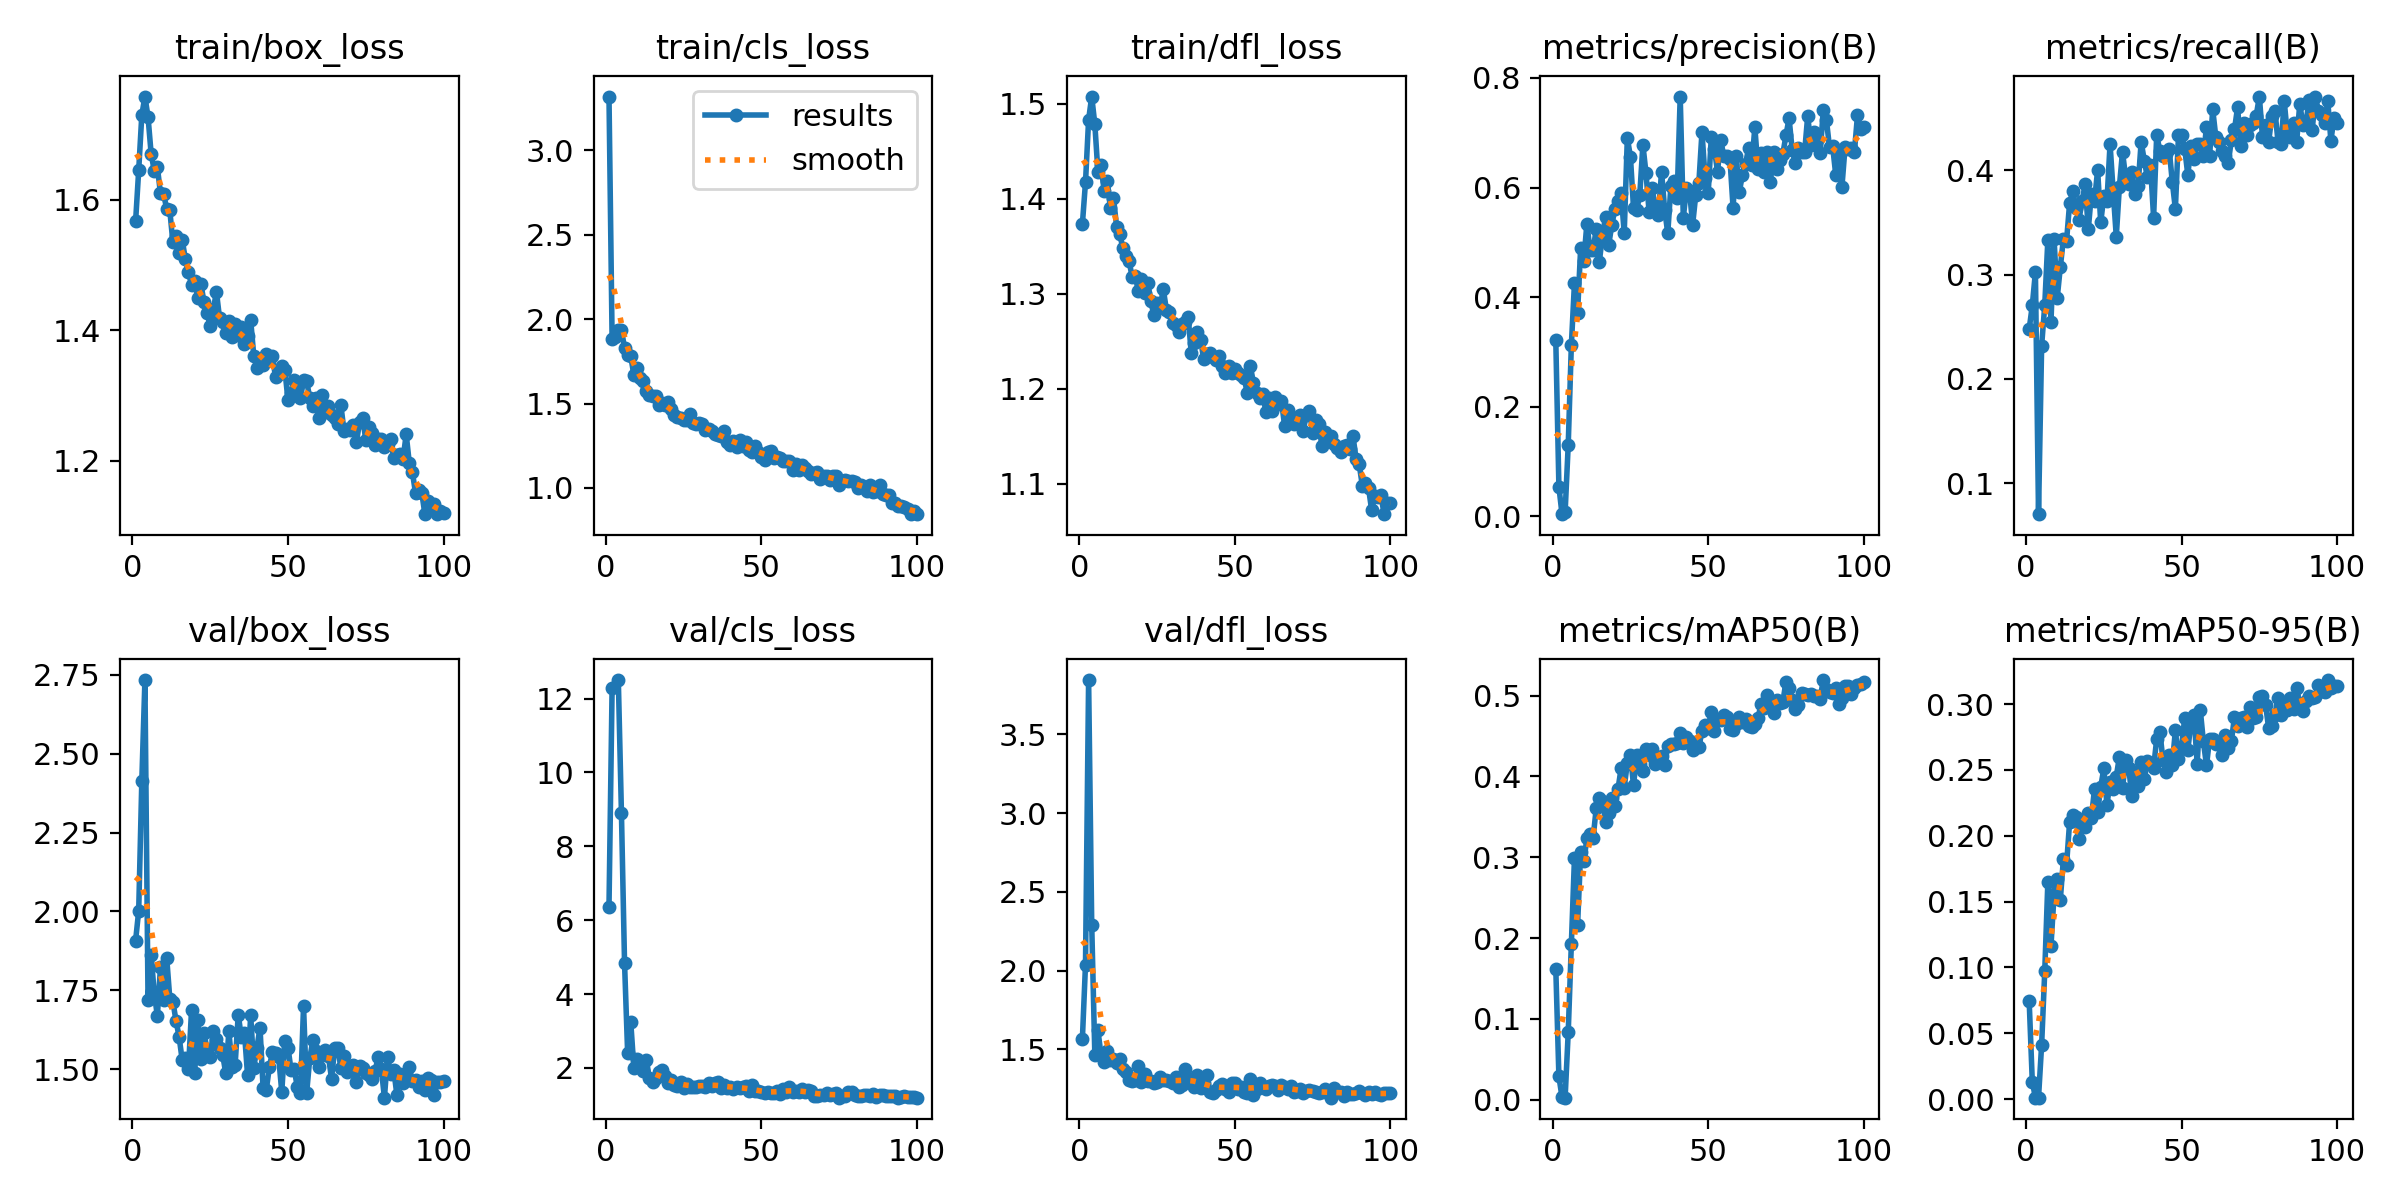

Data behind this chart, as committed beside it:
epoch, time, train/box_loss, train/cls_loss, train/dfl_loss, metrics/precision(B), metrics/recall(B), metrics/mAP50(B), metrics/mAP50-95(B), val/box_loss, val/cls_loss, val/dfl_loss, lr/pg0, lr/pg1, lr/pg2
1, 35.75, 1.567, 3.319, 1.374, 0.3211, 0.2477, 0.1621, 0.07427, 1.907, 6.364, 1.566, 0.0006533, 0.0006533, 0.0006533
2, 70.25, 1.645, 1.884, 1.417, 0.05439, 0.2705, 0.02872, 0.01311, 2.002, 12.28, 2.038, 0.001307, 0.001307, 0.001307
3, 103.8, 1.73, 1.897, 1.483, 0.00422, 0.3023, 0.00286, 0.00125, 2.414, inf, 3.845, 0.001947, 0.001947, 0.001947
4, 138.1, 1.758, 1.933, 1.508, 0.00799, 0.07045, 0.00236, 0.00117, 2.734, 12.5, 2.29, 0.001941, 0.001941, 0.001941
5, 171.4, 1.727, 1.937, 1.478, 0.1312, 0.2318, 0.08351, 0.04132, 1.72, 8.904, 1.466, 0.001921, 0.001921, 0.001921
6, 204.3, 1.67, 1.83, 1.428, 0.3121, 0.2705, 0.1921, 0.09697, 1.862, 4.844, 1.62, 0.001901, 0.001901, 0.001901
7, 238.9, 1.645, 1.79, 1.435, 0.4254, 0.3332, 0.2986, 0.165, 1.74, 2.397, 1.462, 0.001881, 0.001881, 0.001881
8, 272.4, 1.65, 1.78, 1.408, 0.3718, 0.2545, 0.2158, 0.1162, 1.669, 3.236, 1.419, 0.001861, 0.001861, 0.001861
9, 306.9, 1.61, 1.669, 1.418, 0.49, 0.3341, 0.3064, 0.1554, 1.823, 1.996, 1.486, 0.001842, 0.001842, 0.001842
10, 340.6, 1.609, 1.71, 1.39, 0.4662, 0.2773, 0.295, 0.1674, 1.719, 2.254, 1.434, 0.001822, 0.001822, 0.001822
11, 374.3, 1.586, 1.654, 1.401, 0.5343, 0.3068, 0.3233, 0.1512, 1.853, 2.039, 1.441, 0.001802, 0.001802, 0.001802
12, 407.9, 1.583, 1.633, 1.371, 0.4869, 0.3341, 0.329, 0.1823, 1.723, 1.915, 1.411, 0.001782, 0.001782, 0.001782
13, 442.2, 1.534, 1.577, 1.363, 0.4864, 0.3318, 0.3239, 0.1775, 1.713, 2.216, 1.437, 0.001762, 0.001762, 0.001762
14, 475.6, 1.544, 1.55, 1.348, 0.5244, 0.3684, 0.3607, 0.2105, 1.653, 1.716, 1.374, 0.001743, 0.001743, 0.001743
15, 509.9, 1.518, 1.546, 1.339, 0.4642, 0.3795, 0.3738, 0.216, 1.602, 1.623, 1.356, 0.001723, 0.001723, 0.001723
16, 543.6, 1.538, 1.545, 1.335, 0.5135, 0.3636, 0.3693, 0.2141, 1.527, 1.718, 1.306, 0.001703, 0.001703, 0.001703
17, 576.9, 1.508, 1.494, 1.318, 0.5461, 0.3523, 0.3434, 0.1973, 1.536, 1.887, 1.298, 0.001683, 0.001683, 0.001683
18, 611.8, 1.489, 1.505, 1.319, 0.4953, 0.3705, 0.3546, 0.2105, 1.501, 1.945, 1.303, 0.001663, 0.001663, 0.001663
19, 645.9, 1.469, 1.489, 1.303, 0.5313, 0.3864, 0.3734, 0.2064, 1.689, 1.794, 1.395, 0.001644, 0.001644, 0.001644
20, 680.3, 1.475, 1.508, 1.316, 0.5607, 0.3432, 0.3632, 0.217, 1.489, 1.579, 1.292, 0.001624, 0.001624, 0.001624
21, 714.3, 1.45, 1.47, 1.301, 0.5758, 0.3773, 0.3844, 0.2138, 1.655, 1.683, 1.345, 0.001604, 0.001604, 0.001604
22, 748.6, 1.471, 1.432, 1.311, 0.5908, 0.3705, 0.4101, 0.2354, 1.532, 1.532, 1.299, 0.001584, 0.001584, 0.001584
23, 782.2, 1.443, 1.418, 1.292, 0.5168, 0.4, 0.3863, 0.2179, 1.614, 1.515, 1.299, 0.001564, 0.001564, 0.001564
24, 816.3, 1.426, 1.412, 1.277, 0.6907, 0.35, 0.4166, 0.2371, 1.561, 1.626, 1.283, 0.001545, 0.001545, 0.001545
25, 850.9, 1.406, 1.403, 1.29, 0.6559, 0.375, 0.4262, 0.2512, 1.538, 1.46, 1.291, 0.001525, 0.001525, 0.001525
26, 884.8, 1.433, 1.403, 1.286, 0.5619, 0.3702, 0.3888, 0.2233, 1.621, 1.571, 1.323, 0.001505, 0.001505, 0.001505
27, 918.6, 1.458, 1.438, 1.305, 0.5587, 0.425, 0.4267, 0.241, 1.594, 1.489, 1.307, 0.001485, 0.001485, 0.001485
28, 952.9, 1.418, 1.387, 1.283, 0.5866, 0.3795, 0.415, 0.2354, 1.568, 1.489, 1.302, 0.001465, 0.001465, 0.001465
29, 986.2, 1.413, 1.381, 1.281, 0.6784, 0.3364, 0.4068, 0.2449, 1.545, 1.496, 1.301, 0.001446, 0.001446, 0.001446
30, 1020, 1.396, 1.384, 1.269, 0.6266, 0.3841, 0.4343, 0.2599, 1.486, 1.505, 1.283, 0.001426, 0.001426, 0.001426
31, 1055, 1.415, 1.38, 1.267, 0.5555, 0.4175, 0.4266, 0.2363, 1.62, 1.514, 1.324, 0.001406, 0.001406, 0.001406
32, 1089, 1.389, 1.344, 1.26, 0.5989, 0.3932, 0.4334, 0.2578, 1.508, 1.481, 1.262, 0.001386, 0.001386, 0.001386
33, 1122, 1.41, 1.351, 1.268, 0.5616, 0.3864, 0.4158, 0.2517, 1.513, 1.584, 1.27, 0.001366, 0.001366, 0.001366
34, 1156, 1.393, 1.335, 1.27, 0.5509, 0.3977, 0.4212, 0.2302, 1.672, 1.512, 1.376, 0.001347, 0.001347, 0.001347
35, 1190, 1.405, 1.317, 1.276, 0.6292, 0.3773, 0.4257, 0.2486, 1.602, 1.585, 1.315, 0.001327, 0.001327, 0.001327
36, 1224, 1.379, 1.315, 1.238, 0.5598, 0.3844, 0.4147, 0.2379, 1.615, 1.623, 1.306, 0.001307, 0.001307, 0.001307
37, 1259, 1.391, 1.308, 1.248, 0.5166, 0.4273, 0.4382, 0.2563, 1.481, 1.45, 1.263, 0.001287, 0.001287, 0.001287
38, 1293, 1.415, 1.338, 1.26, 0.6023, 0.4091, 0.4408, 0.2429, 1.671, 1.531, 1.334, 0.001267, 0.001267, 0.001267
39, 1329, 1.36, 1.273, 1.252, 0.6112, 0.3932, 0.4396, 0.2571, 1.505, 1.454, 1.252, 0.001248, 0.001248, 0.001248
40, 1363, 1.342, 1.255, 1.231, 0.5802, 0.4051, 0.4415, 0.2553, 1.567, 1.494, 1.284, 0.001228, 0.001228, 0.001228
41, 1398, 1.349, 1.28, 1.236, 0.7661, 0.3545, 0.4544, 0.2517, 1.632, 1.424, 1.339, 0.001208, 0.001208, 0.001208
42, 1434, 1.346, 1.244, 1.237, 0.545, 0.4341, 0.4416, 0.2736, 1.439, 1.497, 1.231, 0.001188, 0.001188, 0.001188
43, 1469, 1.364, 1.284, 1.233, 0.5985, 0.4182, 0.449, 0.2789, 1.433, 1.455, 1.225, 0.001168, 0.001168, 0.001168
44, 1503, 1.354, 1.249, 1.231, 0.5936, 0.4136, 0.4436, 0.2578, 1.506, 1.478, 1.244, 0.001149, 0.001149, 0.001149
45, 1538, 1.36, 1.272, 1.234, 0.5324, 0.4159, 0.4325, 0.2488, 1.555, 1.499, 1.266, 0.001129, 0.001129, 0.001129
46, 1572, 1.327, 1.223, 1.224, 0.5869, 0.4204, 0.4406, 0.2613, 1.55, 1.367, 1.277, 0.001109, 0.001109, 0.001109
47, 1606, 1.333, 1.212, 1.217, 0.6088, 0.389, 0.4363, 0.254, 1.538, 1.528, 1.249, 0.001089, 0.001089, 0.001089
48, 1640, 1.345, 1.25, 1.224, 0.7013, 0.3628, 0.456, 0.28, 1.428, 1.363, 1.231, 0.001069, 0.001069, 0.001069
49, 1674, 1.339, 1.211, 1.216, 0.6177, 0.4333, 0.4643, 0.2582, 1.588, 1.388, 1.286, 0.00105, 0.00105, 0.00105
50, 1708, 1.292, 1.181, 1.221, 0.5893, 0.4341, 0.4606, 0.2676, 1.568, 1.353, 1.284, 0.00103, 0.00103, 0.00103
51, 1743, 1.304, 1.163, 1.216, 0.6927, 0.4204, 0.4802, 0.2897, 1.496, 1.315, 1.248, 0.00101, 0.00101, 0.00101
52, 1779, 1.324, 1.212, 1.215, 0.6706, 0.3955, 0.4563, 0.2652, 1.5, 1.359, 1.259, 0.0009902, 0.0009902, 0.0009902
53, 1814, 1.313, 1.218, 1.212, 0.6284, 0.4228, 0.4709, 0.2856, 1.443, 1.316, 1.23, 0.0009704, 0.0009704, 0.0009704
54, 1850, 1.295, 1.177, 1.196, 0.6876, 0.4103, 0.4696, 0.2914, 1.425, 1.321, 1.224, 0.0009506, 0.0009506, 0.0009506
55, 1884, 1.323, 1.185, 1.224, 0.6578, 0.425, 0.4767, 0.2547, 1.699, 1.37, 1.314, 0.0009308, 0.0009308, 0.0009308
56, 1919, 1.321, 1.18, 1.206, 0.6576, 0.425, 0.4737, 0.2957, 1.425, 1.305, 1.211, 0.000911, 0.000911, 0.000911
57, 1955, 1.296, 1.162, 1.196, 0.6519, 0.4136, 0.459, 0.2717, 1.534, 1.436, 1.25, 0.0008912, 0.0008912, 0.0008912
58, 1989, 1.283, 1.157, 1.191, 0.5632, 0.4409, 0.4577, 0.2534, 1.591, 1.346, 1.285, 0.0008714, 0.0008714, 0.0008714
59, 2023, 1.296, 1.157, 1.194, 0.6571, 0.4137, 0.4645, 0.2735, 1.559, 1.477, 1.258, 0.0008516, 0.0008516, 0.0008516
60, 2057, 1.265, 1.104, 1.175, 0.5918, 0.4581, 0.4735, 0.2738, 1.506, 1.342, 1.246, 0.0008318, 0.0008318, 0.0008318
... 40 more rows
